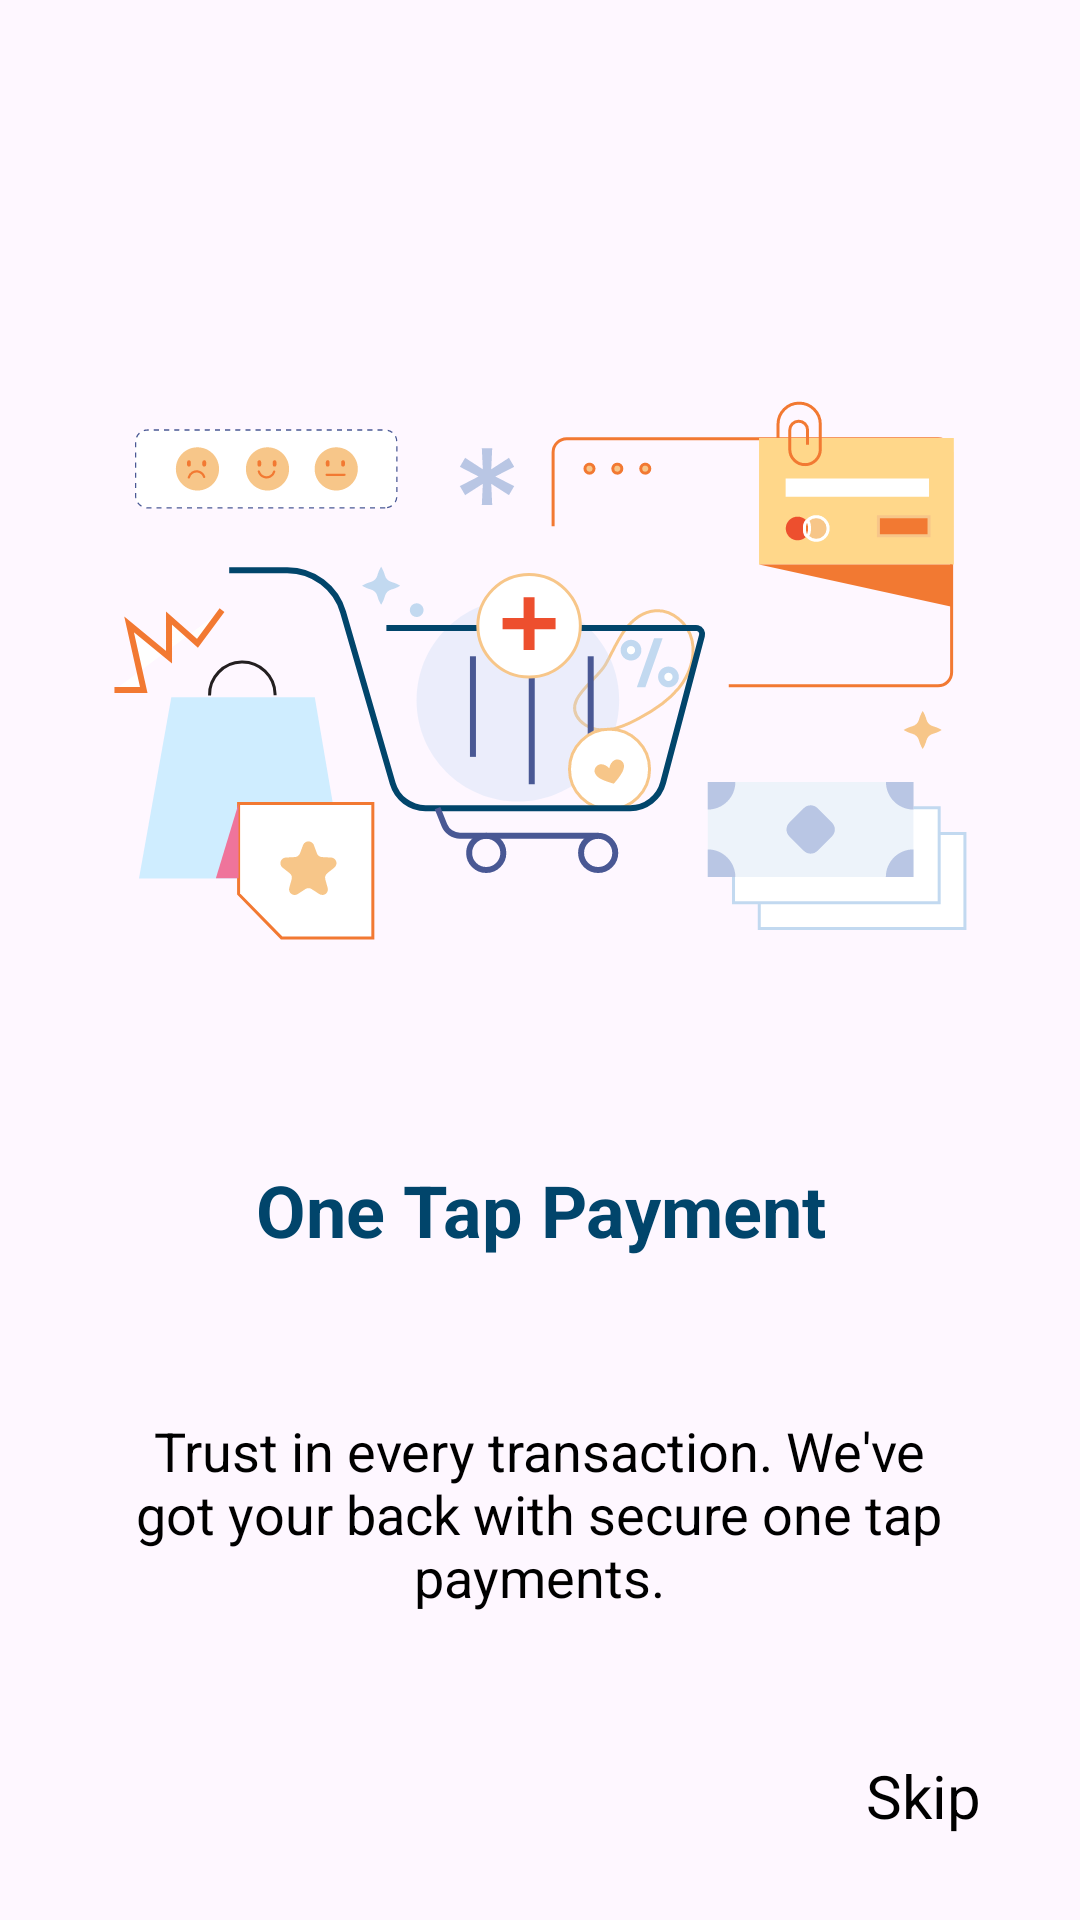

Here is an Android app screen rendered from its layout file. Give the layout XML and the strings, colors and styles it references.
<!-- AndroidManifest.xml: application theme Theme.FatafatMangwao -->
<!-- res/layout/fragment_on_boarding3.xml -->
<?xml version="1.0" encoding="utf-8"?>
<androidx.constraintlayout.widget.ConstraintLayout xmlns:android="http://schemas.android.com/apk/res/android"
    xmlns:tools="http://schemas.android.com/tools"
    android:layout_width="match_parent"
    android:layout_height="match_parent"
    xmlns:app="http://schemas.android.com/apk/res-auto"
    tools:context=".Onboarding1Fragment">

    <ImageView
        android:layout_width="0dp"
        android:layout_height="wrap_content"
        app:layout_constraintTop_toTopOf="parent"
        android:id="@+id/iv1"
        app:layout_constraintStart_toStartOf="parent"
        app:layout_constraintEnd_toEndOf="parent"
        android:src="@drawable/on_boarding_3"
        android:layout_marginTop="124dp">

    </ImageView>

    <TextView
        android:layout_width="wrap_content"
        android:layout_height="wrap_content"
        android:text="One Tap Payment"
        android:textSize="24sp"
        android:textColor="#01456B"
        android:id="@+id/tv1"
        android:textAlignment="center"
        app:layout_constraintStart_toStartOf="@id/iv1"
        app:layout_constraintEnd_toEndOf="@id/iv1"
        app:layout_constraintTop_toBottomOf="@id/iv1"
        android:layout_marginTop="64dp"
        android:textStyle="bold">

    </TextView>

    <TextView
        android:layout_width="300dp"
        android:layout_height="wrap_content"
        android:layout_marginTop="52dp"
        android:text="Trust in every transaction. We've got your back with secure one tap payments."
        android:textAlignment="center"
        android:textColor="@color/black"
        android:textSize="18sp"
        app:layout_constraintEnd_toEndOf="@id/tv1"
        app:layout_constraintHorizontal_bias="0.504"
        app:layout_constraintStart_toStartOf="@id/tv1"
        app:layout_constraintTop_toBottomOf="@id/tv1">

    </TextView>

    <TextView
        android:layout_width="wrap_content"
        android:layout_height="wrap_content"
        android:text="Skip"
        android:textSize="20sp"
        android:textColor="@color/black"
        app:layout_constraintEnd_toEndOf="parent"
        app:layout_constraintBottom_toBottomOf="parent"
        android:layout_marginEnd="33dp"
        android:layout_marginBottom="28dp">

    </TextView>

</androidx.constraintlayout.widget.ConstraintLayout>
<!-- resources referenced by this layout -->
<resources>
  <color name="black">#FF000000</color>
  <!-- drawable on_boarding_3: vector/xml drawable (drawable, 20926 chars, omitted) -->
  <style name="Theme.FatafatMangwao" parent="Base.Theme.FatafatMangwao" />
  <style name="Base.Theme.FatafatMangwao" parent="Theme.Material3.DayNight.NoActionBar">
          <item name="colorPrimaryDark">@color/btn_blue</item>
  
  
  
      </style>
  <color name="btn_blue">#01456B</color>
</resources>
